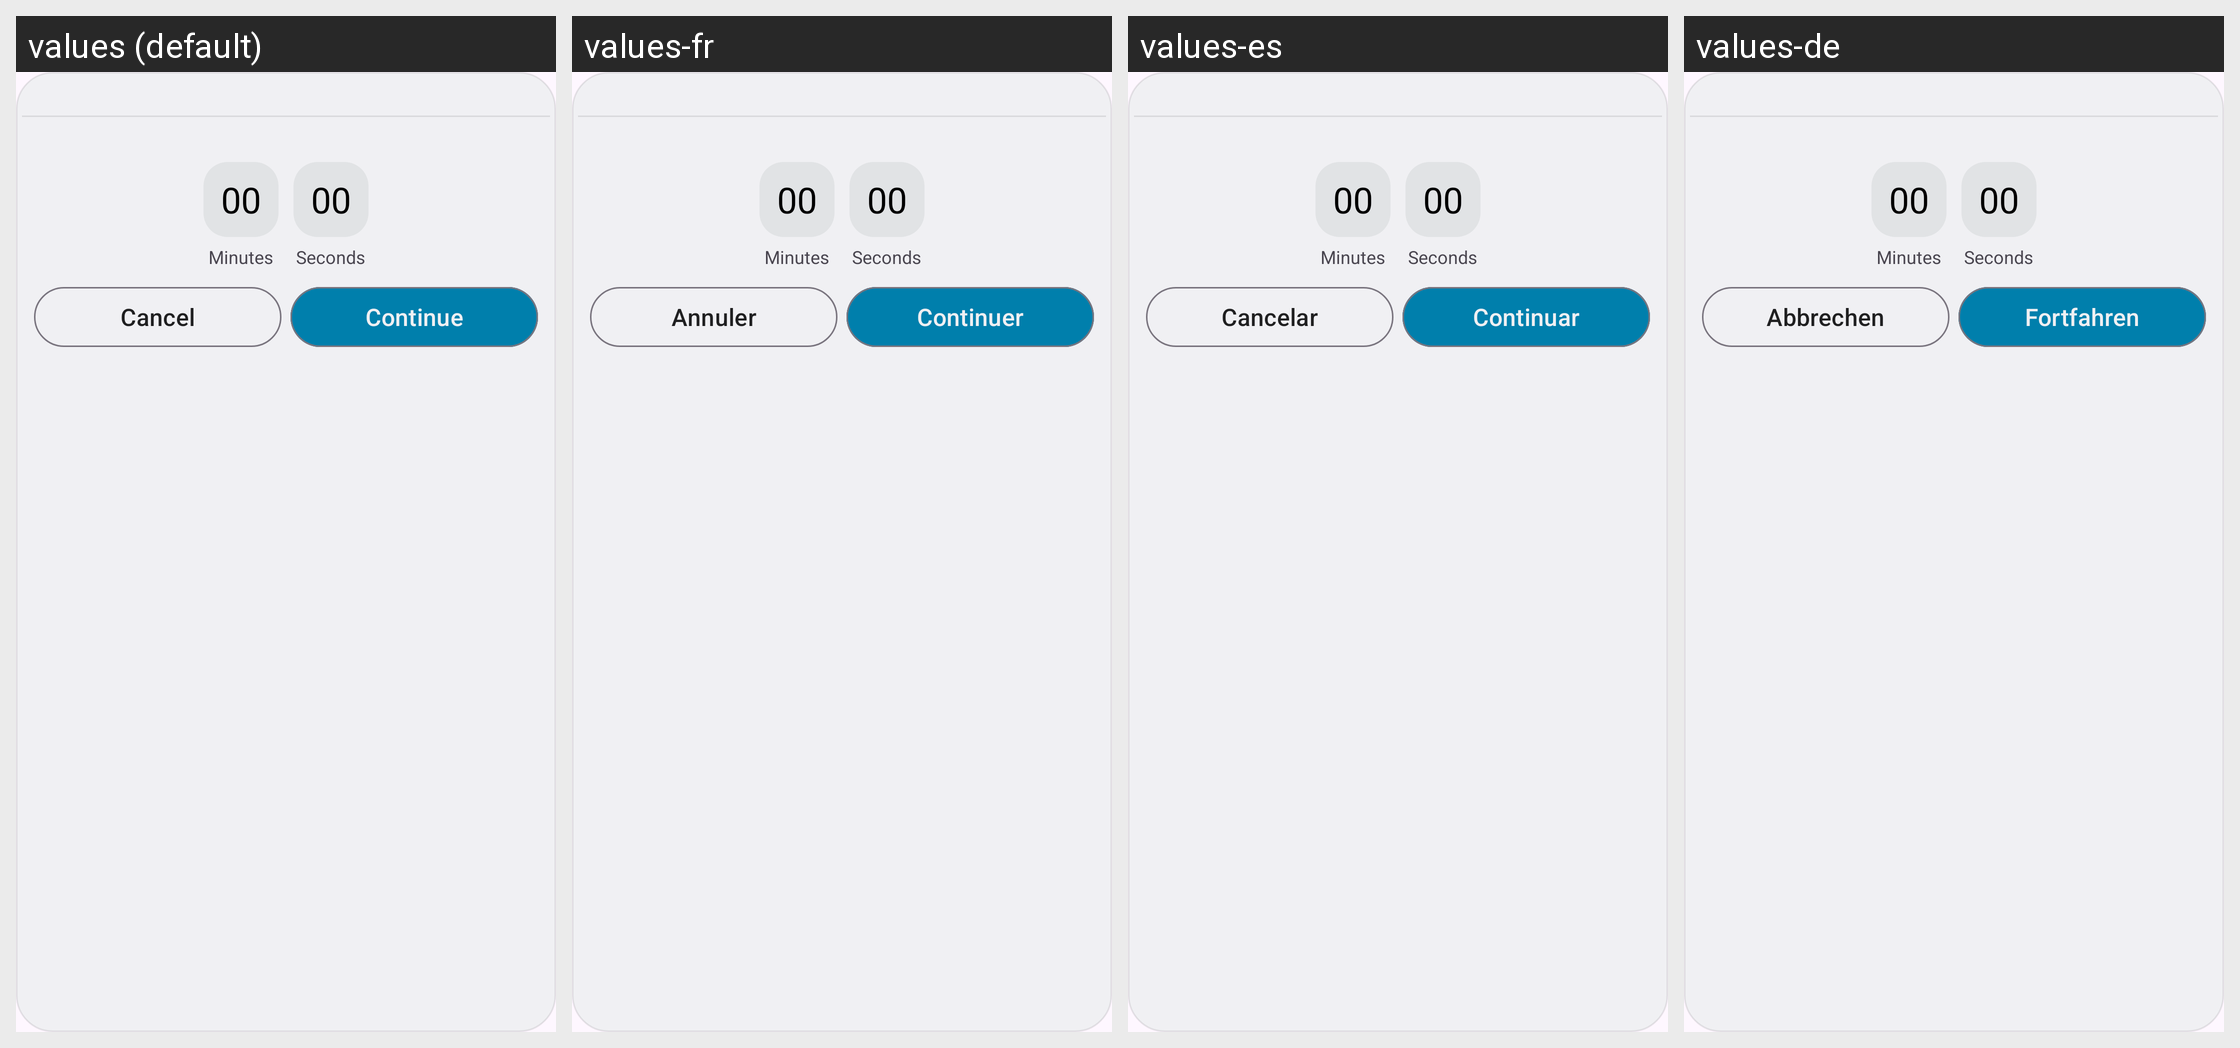

Locale-by-locale string values for the Android screen shown in this grid:
Android screen res/layout/timepicker_dialog.xml rendered under 4 locales, left to right: values (default), values-fr, values-es, values-de. Device: Nexus 5 (rendered at 1080×1920; each locale shown at half size, 540×960, under a caption strip naming it); theme AppTheme.
Other locales in the repository, not shown: values-it, values-ja, values-nl-rNL, values-pl, values-pt-rPT, values-rom, values-ru, values-uk.
Strings drawn on this screen, with the default value and each locale's value (text and hints the layout hard-codes, and strings that could not be matched under every locale, appear in the picture but are not listed):

minutes
  values: Minutes
  values-fr: Minutes  [not translated; the default value is used]
  values-es: Minutes  [not translated; the default value is used]
  values-de: Minutes  [not translated; the default value is used]

seconds
  values: Seconds
  values-fr: Seconds  [not translated; the default value is used]
  values-es: Seconds  [not translated; the default value is used]
  values-de: Seconds  [not translated; the default value is used]

cancel
  values: Cancel
  values-fr: Annuler
  values-es: Cancelar
  values-de: Abbrechen

continue_text
  values: Continue
  values-fr: Continuer
  values-es: Continuar
  values-de: Fortfahren
